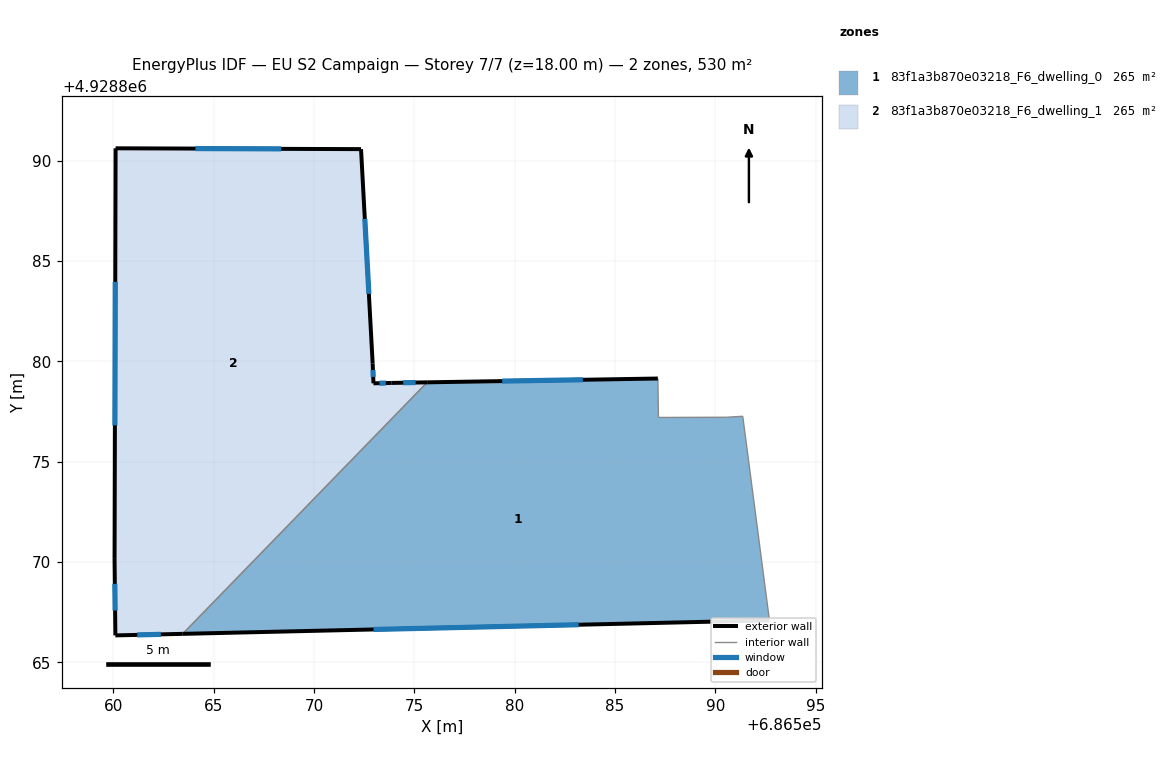
=== STOREY PLAN SPEC (per zone: floor XY polygon, exterior-wall plan segments, windows/doors) ===
zone 1: 83f1a3b870e03218_F6_dwelling_0  (265.0 m²)
  floor: (686591.36, 4928877.26) (686592.69, 4928867.09) (686563.46, 4928866.42) (686575.64, 4928878.95) (686587.13, 4928879.14) (686587.16, 4928877.20) (686590.55, 4928877.21)
  exterior wall: (686563.46, 4928866.42) – (686592.69, 4928867.09)  [29.2 m]
    window: (686572.97, 4928866.64) – (686583.19, 4928866.87)  [10.7 m²]
  exterior wall: (686587.13, 4928879.14) – (686575.64, 4928878.95)  [11.5 m]
    window: (686583.40, 4928879.08) – (686579.38, 4928879.01)  [4.2 m²]
  interior walls: 5
zone 2: 83f1a3b870e03218_F6_dwelling_1  (264.9 m²)
  floor: (686572.34, 4928890.57) (686572.92, 4928879.88) (686572.96, 4928878.90) (686573.87, 4928878.92) (686575.64, 4928878.95) (686563.46, 4928866.42) (686560.10, 4928866.34) (686560.06, 4928870.15) (686560.11, 4928890.61)
  exterior wall: (686572.34, 4928890.57) – (686560.11, 4928890.61)  [12.2 m]
    window: (686568.37, 4928890.58) – (686564.09, 4928890.60)  [4.5 m²]
  exterior wall: (686572.92, 4928879.88) – (686572.34, 4928890.57)  [10.7 m]
    window: (686572.74, 4928883.36) – (686572.53, 4928887.09)  [3.9 m²]
  exterior wall: (686572.96, 4928878.90) – (686572.92, 4928879.88)  [1.0 m]
    window: (686572.95, 4928879.22) – (686572.94, 4928879.56)  [0.4 m²]
  exterior wall: (686573.87, 4928878.92) – (686572.96, 4928878.90)  [0.9 m]
    window: (686573.58, 4928878.91) – (686573.26, 4928878.91)  [0.3 m²]
  exterior wall: (686575.64, 4928878.95) – (686573.87, 4928878.92)  [1.8 m]
    window: (686575.07, 4928878.94) – (686574.45, 4928878.93)  [0.6 m²]
  exterior wall: (686560.10, 4928866.34) – (686563.46, 4928866.42)  [3.4 m]
    window: (686561.20, 4928866.37) – (686562.37, 4928866.39)  [1.2 m²]
  exterior wall: (686560.06, 4928870.15) – (686560.10, 4928866.34)  [3.8 m]
    window: (686560.08, 4928868.91) – (686560.09, 4928867.58)  [1.4 m²]
  exterior wall: (686560.11, 4928890.61) – (686560.06, 4928870.15)  [20.5 m]
    window: (686560.10, 4928883.96) – (686560.08, 4928876.80)  [7.5 m²]
  interior walls: 1

=== DERIVED (storey summary) ===
Building: EU S2 Campaign
Storey: 7 of 7  (floor level z = 18.00 m)
Storey gross floor area: 529.9 m²
Zones on this storey: 2
  - 83f1a3b870e03218_F6_dwelling_0: floor 265.0 m²; exterior wall 40.7 m (122.2 m²); 2 window(s) 14.9 m²; WWR 12.2%
  - 83f1a3b870e03218_F6_dwelling_1: floor 264.9 m²; exterior wall 54.2 m (162.7 m²); 8 window(s) 19.9 m²; WWR 12.2%
Zone adjacency (shared interzone walls):
  - 83f1a3b870e03218_F6_dwelling_0 ↔ 83f1a3b870e03218_F6_dwelling_1